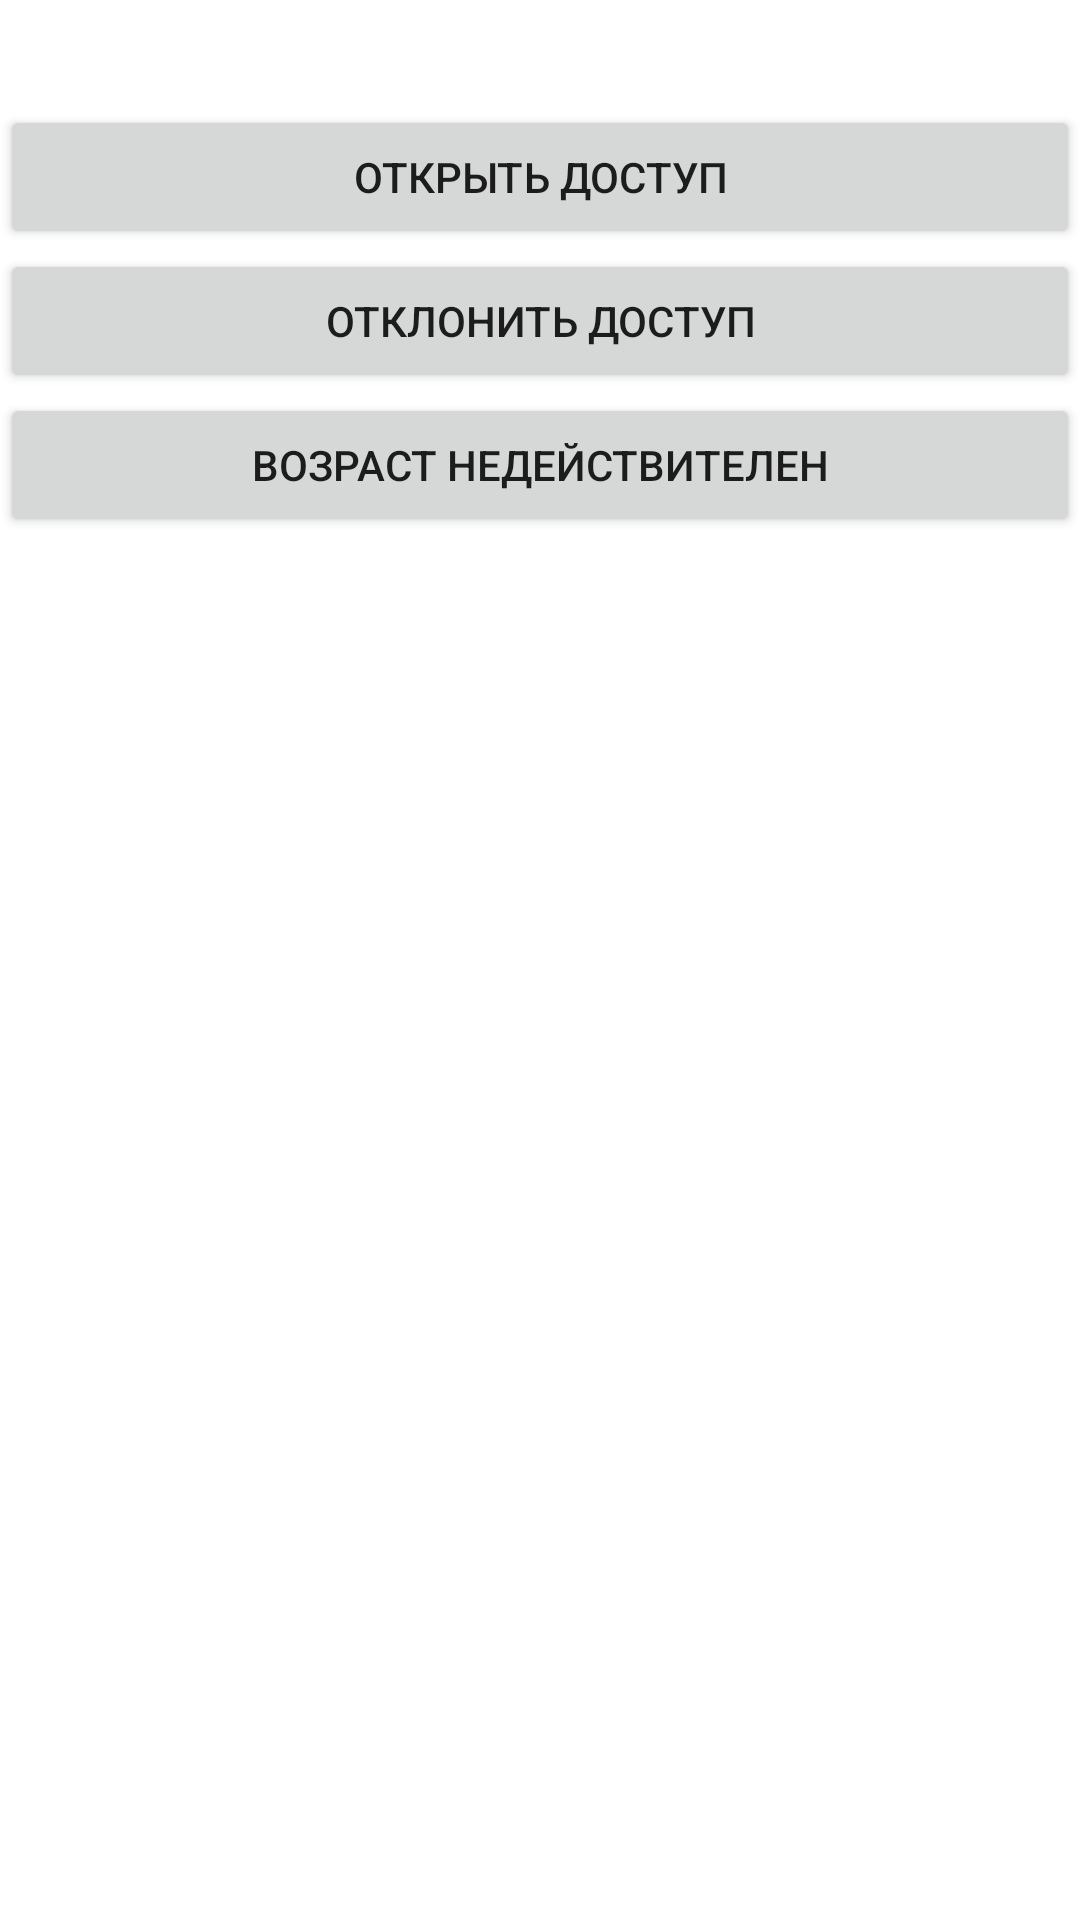

Write the Android layout XML for this screen, with the resource values it uses.
<!-- AndroidManifest.xml: application theme Theme.AnSt_22 -->
<!-- res/layout/activity_second.xml -->
<?xml version="1.0" encoding="utf-8"?>
<LinearLayout
    xmlns:android="http://schemas.android.com/apk/res/android"
    xmlns:app="http://schemas.android.com/apk/res-auto"
    android:layout_width="match_parent"
    android:layout_height="match_parent"
    android:orientation="vertical">

    <TextView
        android:id="@+id/ageView"
        android:layout_width="match_parent"
        android:layout_height="wrap_content"
        android:textSize="26sp"
        app:layout_constraintLeft_toLeftOf="parent"
        app:layout_constraintRight_toRightOf="parent"
        app:layout_constraintTop_toTopOf="parent"/>

    <Button
        android:id="@+id/button1"
        android:layout_width="match_parent"
        android:layout_height="wrap_content"
        android:text="Открыть доступ"
        android:onClick="onButton1Click"
        app:layout_constraintLeft_toLeftOf="parent"
        app:layout_constraintRight_toRightOf="parent"
        app:layout_constraintTop_toBottomOf="@+id/ageView"/>

    <Button
        android:id="@+id/button2"
        android:layout_width="match_parent"
        android:layout_height="wrap_content"
        android:text="Отклонить доступ"
        android:onClick="onButton2Click"
        app:layout_constraintLeft_toLeftOf="parent"
        app:layout_constraintRight_toRightOf="parent"
        app:layout_constraintTop_toBottomOf="@+id/button1"/>

    <Button
        android:id="@+id/button3"
        android:layout_width="match_parent"
        android:layout_height="wrap_content"
        android:text="Возраст недействителен"
        android:onClick="onButton3Click"
        app:layout_constraintLeft_toLeftOf="parent"
        app:layout_constraintRight_toRightOf="parent"
        app:layout_constraintTop_toBottomOf="@+id/button2" />

    <Button
        android:id="@+id/cancel"
        android:layout_width="0dp"
        android:layout_height="wrap_content"
        android:text="Отмена"
        android:onClick="onCancelClick"
        app:layout_constraintLeft_toLeftOf="parent"
        app:layout_constraintRight_toRightOf="parent"
        app:layout_constraintTop_toBottomOf="@+id/button3" />

</LinearLayout>
<!-- resources referenced by this layout -->
<resources>
  <style name="Theme.AnSt_22" parent="Theme.MaterialComponents.DayNight.DarkActionBar">
          
          <item name="colorPrimary">@color/purple_500</item>
          <item name="colorPrimaryVariant">@color/purple_700</item>
          <item name="colorOnPrimary">@color/white</item>
          
          <item name="colorSecondary">@color/teal_200</item>
          <item name="colorSecondaryVariant">@color/teal_700</item>
          <item name="colorOnSecondary">@color/black</item>
          
          <item name="android:statusBarColor" tools:targetApi="l">?attr/colorPrimaryVariant</item>
          
      </style>
  <!-- not gathered from this repository: default colours our renderer supplied (Android Studio template values) -->
  <color name="purple_500">#FF6200EE</color>
  <color name="purple_700">#FF3700B3</color>
  <color name="teal_200">#FF03DAC5</color>
  <color name="teal_700">#FF018786</color>
  <color name="black">#FF000000</color>
  <color name="white">#FFFFFFFF</color>
</resources>
